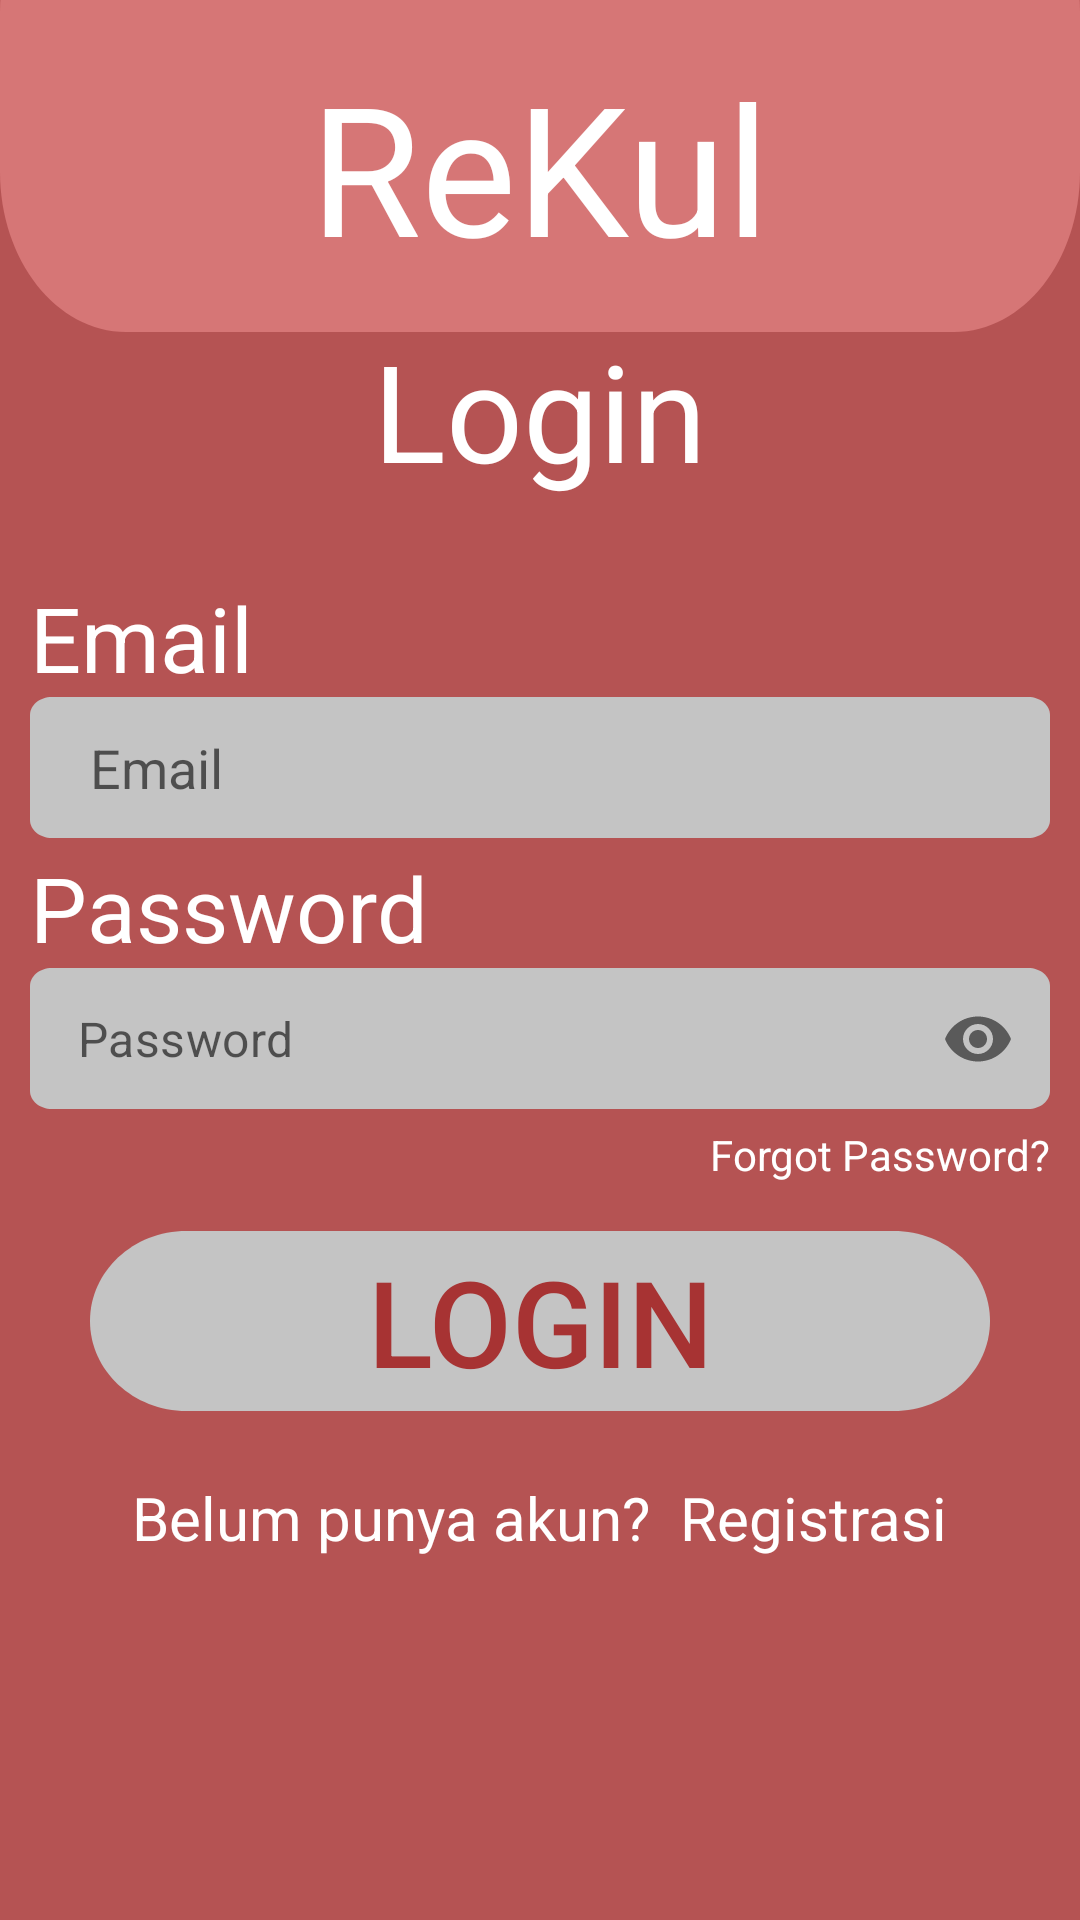

Produce the Android XML layout that renders to this screen, including the resource entries it uses.
<!-- AndroidManifest.xml: application theme Theme.ReKulApplic -->
<!-- res/layout/activity_login.xml -->
<?xml version="1.0" encoding="utf-8"?>
<androidx.constraintlayout.widget.ConstraintLayout
        xmlns:android="http://schemas.android.com/apk/res/android"
        xmlns:tools="http://schemas.android.com/tools"
        xmlns:app="http://schemas.android.com/apk/res-auto"
        tools:context=".Login"
        android:layout_width="fill_parent"
        android:layout_height="fill_parent"
        android:clipToOutline="true"
        android:background="@drawable/main_background">

    <View
        android:id="@+id/view3"
        android:layout_width="match_parent"
        android:layout_height="160dp"
        android:layout_alignParentLeft="true"
        android:layout_alignParentTop="true"
        android:layout_marginTop="-50dp"
        android:background="@drawable/rectangle"
        app:layout_constraintBottom_toBottomOf="parent"
        app:layout_constraintTop_toTopOf="parent"
        app:layout_constraintVertical_bias="0.0"
        tools:layout_editor_absoluteX="16dp" />

    <TextView
        android:id="@+id/textView7"
        android:layout_width="wrap_content"
        android:layout_height="wrap_content"
        android:layout_centerHorizontal="true"
        android:text="ReKul"
        android:textColor="@color/white"
        android:textSize="60sp"
        app:layout_constraintBottom_toBottomOf="@+id/view3"
        app:layout_constraintEnd_toEndOf="parent"
        app:layout_constraintStart_toStartOf="parent"
        app:layout_constraintTop_toTopOf="parent" />

    <TextView
        android:id="@+id/textView8"
        android:layout_width="wrap_content"
        android:layout_height="wrap_content"
        android:layout_centerHorizontal="true"
        android:text="Login"
        android:textColor="@color/white"
        android:textSize="45sp"
        app:layout_constraintBottom_toBottomOf="parent"
        app:layout_constraintEnd_toEndOf="parent"
        app:layout_constraintStart_toStartOf="parent"
        app:layout_constraintTop_toTopOf="parent"
        app:layout_constraintVertical_bias="0.184" />

    <RelativeLayout
        android:layout_width="340dp"
        android:layout_height="wrap_content"
        android:layout_centerHorizontal="true"
        app:layout_constraintBottom_toBottomOf="parent"
        app:layout_constraintEnd_toEndOf="parent"
        app:layout_constraintHorizontal_bias="0.492"
        app:layout_constraintStart_toStartOf="parent"
        app:layout_constraintTop_toBottomOf="@+id/textView8"
        app:layout_constraintVertical_bias="0.045">

        <TextView
            android:layout_width="wrap_content"
            android:layout_height="wrap_content"
            android:layout_alignStart="@+id/email"
            android:layout_marginTop="20dp"
            android:inputType="textEmailAddress"
            android:text="Email"
            android:textColor="@color/white"
            android:textSize="30sp" />

        <EditText
            android:id="@+id/email"
            android:layout_width="340dp"
            android:layout_height="47dp"
            android:layout_alignParentTop="true"
            android:layout_centerHorizontal="true"
            android:layout_marginTop="60dp"
            android:background="@drawable/rectangle1"
            android:paddingHorizontal="20dp"
            android:hint="Email"/>

        <TextView
            android:layout_width="wrap_content"
            android:layout_height="wrap_content"
            android:text="Password"
            android:textColor="@color/white"
            android:textSize="30sp"
            android:layout_marginTop="110dp"
            android:layout_alignStart="@+id/email"
            />

        <com.google.android.material.textfield.TextInputLayout
            android:layout_width="wrap_content"
            android:layout_height="wrap_content"
            android:id="@+id/passwordTil"
            app:passwordToggleEnabled="true"
            app:hintEnabled="false"
            android:gravity="center_horizontal"
            app:boxStrokeWidth="0dp"
            app:boxStrokeWidthFocused="0dp"
            >

            <EditText
                android:id="@+id/password"
                android:layout_width="340dp"
                android:paddingTop="10dp"
                android:layout_height="wrap_content"
                android:layout_alignParentTop="true"
                android:layout_marginTop="150dp"
                android:background="@drawable/rectangle1"
                android:hint="Password"
                android:inputType="textPassword"/>

        </com.google.android.material.textfield.TextInputLayout>

        <TextView
            android:id="@+id/forgotpass"
            android:layout_width="wrap_content"
            android:layout_height="wrap_content"
            android:text="Forgot Password?"
            android:textColor="@color/white"
            android:layout_below="@id/passwordTil"
            android:layout_alignParentEnd="true"
            android:layout_marginTop="5dp"
            />

        <Button
            android:id="@+id/btn_login"
            android:layout_width="340dp"
            android:layout_height="wrap_content"
            android:layout_below="@+id/passwordTil"
            android:layout_centerHorizontal="true"
            android:layout_marginLeft="40dp"
            android:layout_marginTop="40dp"
            android:background="@drawable/rectangle2"
            android:text="Login"
            android:textColor="@color/red"
            android:textSize="40sp" />

        <LinearLayout
            android:layout_width="match_parent"
            android:layout_height="wrap_content"
            android:gravity="center_horizontal">

            <TextView
                android:id="@+id/golink2"
                android:layout_width="wrap_content"
                android:layout_height="wrap_content"
                android:layout_centerHorizontal="true"
                android:layout_marginTop="320dp"
                android:linksClickable="true"
                android:text="Belum punya akun?"
                android:textColor="@color/white"
                android:textSize="20sp" />

            <TextView
                android:id="@+id/go_to_registrasi"
                android:layout_width="wrap_content"
                android:layout_height="wrap_content"
                android:layout_centerHorizontal="true"
                android:layout_marginTop="320dp"
                android:layout_toEndOf="@+id/golink2"
                android:linksClickable="true"
                android:paddingLeft="10dp"
                android:text="Registrasi"
                android:textColor="@color/white"
                android:textSize="20sp" />

        </LinearLayout>

    </RelativeLayout>

</androidx.constraintlayout.widget.ConstraintLayout>
<!-- resources referenced by this layout -->
<resources>
  <color name="red">#A73333</color>
  <color name="white">#FFFFFFFF</color>
  <!-- drawable main_background (drawable) -->
  <?xml version="1.0" encoding="utf-8"?>
  <vector
      xmlns:android="http://schemas.android.com/apk/res/android"
      android:width="360dp"
      android:height="640dp"
      android:viewportWidth="360"
      android:viewportHeight="640"
      >
  
      <group>
  
          <clip-path
              android:pathData="M0 0H360V640H0V0Z"
              />
  
          <path
              android:pathData="M0 0V640H360V0"
              android:fillColor="#B55353"
              />
  
      </group>
  </vector>
  <!-- drawable rectangle (drawable) -->
  <?xml version="1.0" encoding="utf-8"?>
  <vector
      xmlns:android="http://schemas.android.com/apk/res/android"
      xmlns:aapt="http://schemas.android.com/aapt"
      android:width="360dp"
      android:height="126dp"
      android:viewportWidth="360"
      android:viewportHeight="126"
      >
  
      <group>
  
          <clip-path
              android:pathData="M42 0H318C341.196 0 360 18.804 360 42V84C360 107.196 341.196 126 318 126H42C18.804 126 0 107.196 0 84V42C0 18.804 18.804 0 42 0Z"
              />
  
          <path
              android:pathData="M0 0V126H360V0"
              android:fillColor="#D67676"
              />
  
      </group>
  </vector>
  <!-- drawable rectangle1 (drawable) -->
  <?xml version="1.0" encoding="utf-8"?>
  <vector
      xmlns:android="http://schemas.android.com/apk/res/android"
      xmlns:aapt="http://schemas.android.com/aapt"
      android:width="280dp"
      android:height="47dp"
      android:viewportWidth="280"
      android:viewportHeight="47"
      >
  
      <group>
  
          <clip-path
              android:pathData="M6 0H274C277.314 0 280 2.68629 280 6V41C280 44.3137 277.314 47 274 47H6C2.68629 47 0 44.3137 0 41V6C0 2.68629 2.68629 0 6 0Z"
              />
  
          <path
              android:pathData="M0 0V47H280V0"
              android:fillColor="#C4C4C4"
              />
  
      </group>
  
  </vector>
  <!-- drawable rectangle2 (drawable) -->
  <?xml version="1.0" encoding="utf-8"?>
  <vector
      xmlns:android="http://schemas.android.com/apk/res/android"
      xmlns:aapt="http://schemas.android.com/aapt"
      android:width="280dp"
      android:height="60dp"
      android:viewportWidth="280"
      android:viewportHeight="60"
      >
  
      <group>
  
          <clip-path
              android:pathData="M30 0H250C266.569 0 280 13.4315 280 30C280 46.5685 266.569 60 250 60H30C13.4315 60 0 46.5685 0 30C0 13.4315 13.4315 0 30 0Z"
              />
  
          <path
              android:pathData="M0 0V60H280V0"
              android:fillColor="#C4C4C4"
              />
  
      </group>
  
  </vector>
  <style name="Theme.ReKulApplic" parent="Theme.MaterialComponents.DayNight.NoActionBar">
          
          <item name="colorPrimary">@color/grey</item>
          <item name="colorPrimaryVariant">@color/purple_700</item>
          <item name="colorOnPrimary">@color/white</item>
          
          <item name="colorSecondary">@color/teal_200</item>
          <item name="colorSecondaryVariant">@color/teal_700</item>
          <item name="colorOnSecondary">@color/black</item>
          
          <item name="android:statusBarColor" tools:targetApi="l">?attr/colorOnSecondary</item>
          
      </style>
  <color name="grey">#C4C4C4</color>
  <color name="purple_700">#FF3700B3</color>
  <color name="teal_200">#FF03DAC5</color>
  <color name="teal_700">#FF018786</color>
  <color name="black">#FF000000</color>
</resources>
